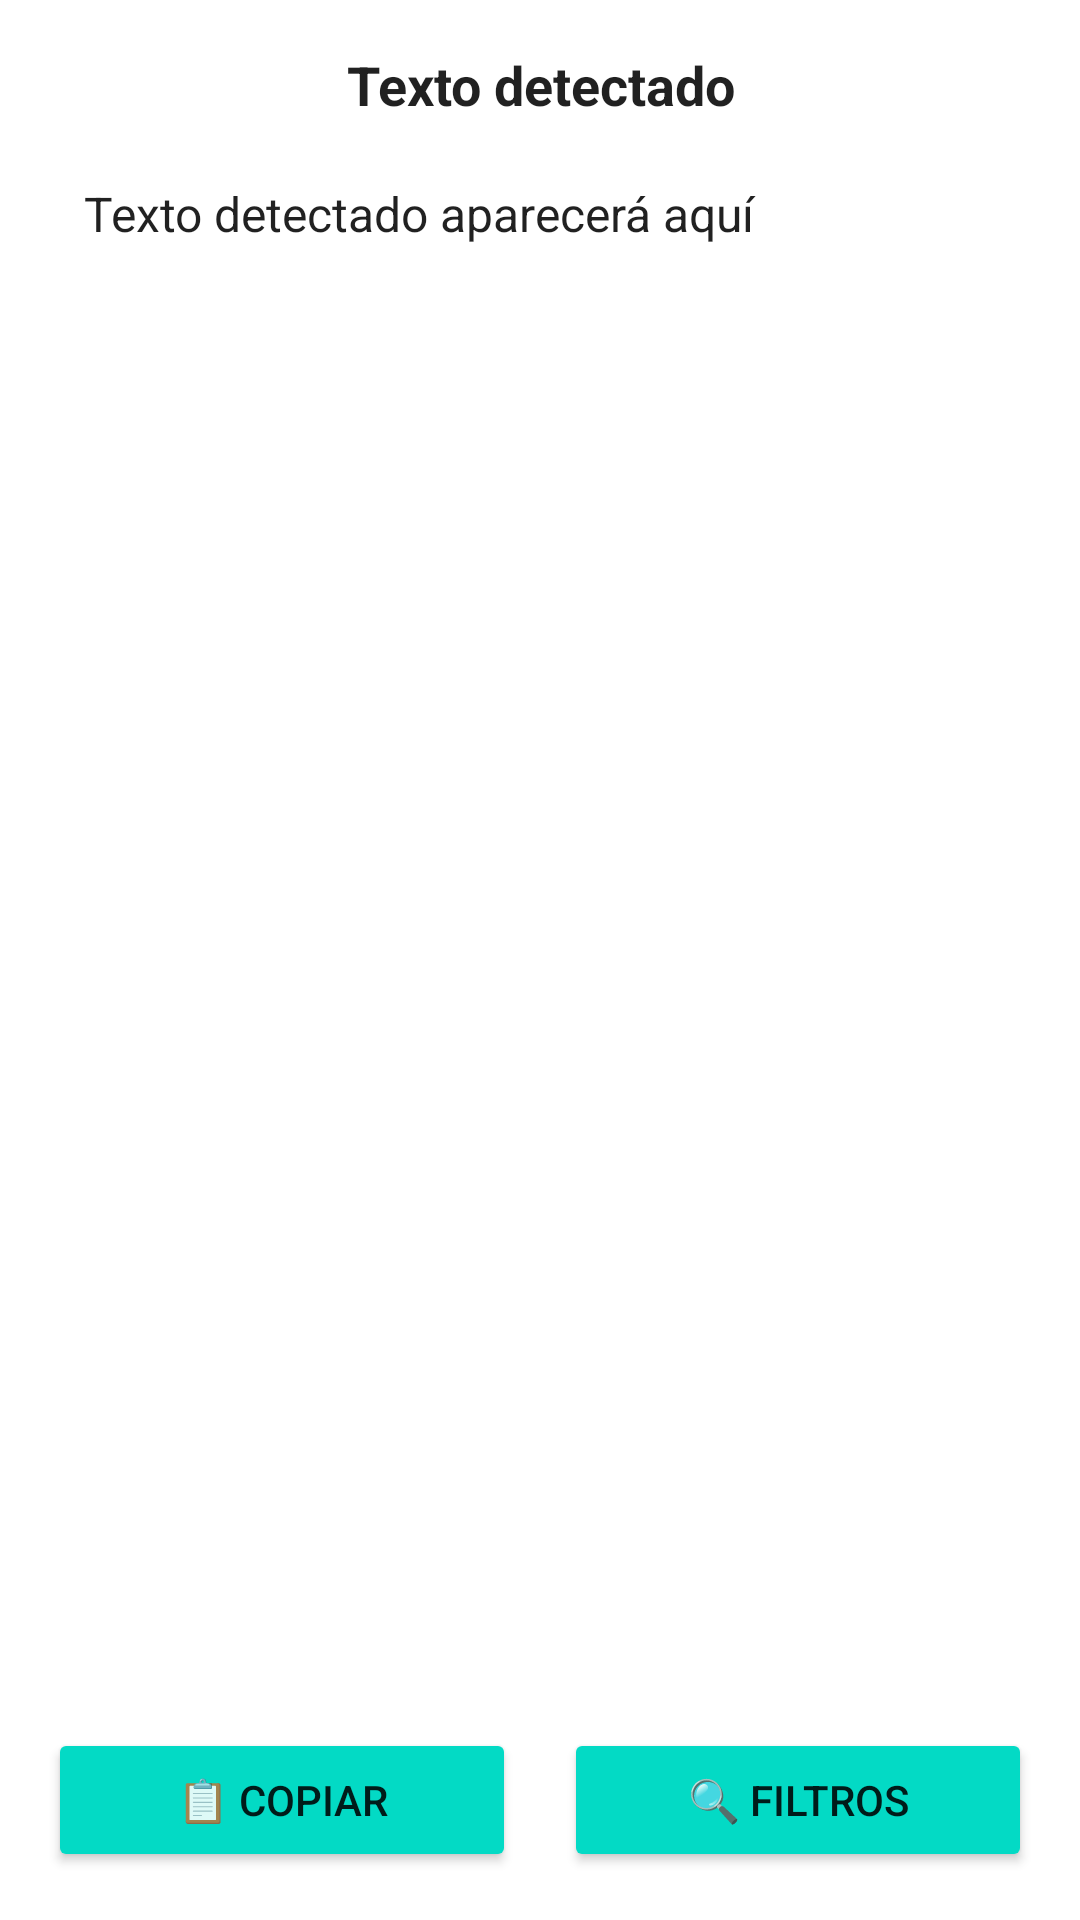

Write the Android layout XML for this screen, with the resource values it uses.
<!-- AndroidManifest.xml: application theme Theme.OrcApp -->
<!-- res/layout/activity_resultado.xml -->
<?xml version="1.0" encoding="utf-8"?>
<LinearLayout xmlns:android="http://schemas.android.com/apk/res/android"
    android:layout_width="match_parent"
    android:layout_height="match_parent"
    android:padding="16dp"
    android:orientation="vertical"
    android:background="?android:colorBackground">

    
    <TextView
        android:id="@+id/txtTitulo"
        android:layout_width="match_parent"
        android:layout_height="wrap_content"
        android:text="Texto detectado"
        android:textSize="18sp"
        android:textStyle="bold"
        android:textColor="?android:textColorPrimary"
        android:gravity="center"
        android:layout_marginBottom="8dp" />

    
    <ScrollView
        android:layout_width="match_parent"
        android:layout_height="0dp"
        android:layout_weight="1"
        android:background="?android:colorBackgroundFloating"
        android:padding="12dp">

        <TextView
            android:id="@+id/txtTextoDetectado"
            android:layout_width="match_parent"
            android:layout_height="wrap_content"
            android:text="Texto detectado aparecerá aquí"
            android:textSize="16sp"
            android:textColor="?android:textColorPrimary" />
    </ScrollView>

    
    <LinearLayout
        android:layout_width="match_parent"
        android:layout_height="wrap_content"
        android:orientation="horizontal"
        android:layout_marginTop="12dp"
        android:gravity="center"
        android:weightSum="2">

        <Button
            android:id="@+id/btnCopiar"
            android:layout_width="0dp"
            android:layout_height="wrap_content"
            android:layout_weight="1"
            android:text="📋 Copiar"
            android:backgroundTint="?android:colorAccent"
            android:layout_marginEnd="8dp" />

        <Button
            android:id="@+id/btnFiltrar"
            android:layout_width="0dp"
            android:layout_height="wrap_content"
            android:layout_weight="1"
            android:text="🔍 Filtros"
            android:layout_marginStart="8dp"
            android:backgroundTint="?android:colorAccent"/>
    </LinearLayout>
</LinearLayout>
<!-- resources referenced by this layout -->
<resources>
  <style name="Theme.OrcApp" parent="Theme.MaterialComponents.DayNight.DarkActionBar">
          
          <item name="colorPrimary">#6200EE</item>
          <item name="colorPrimaryVariant">#3700B3</item>
          <item name="colorOnPrimary">#FFFFFF</item>
          <item name="colorSecondary">#03DAC5</item>
          <item name="android:windowBackground">#FFFFFF</item>
  
          
          <item name="windowActionBar">false</item>
          <item name="windowNoTitle">true</item>
      </style>
</resources>
